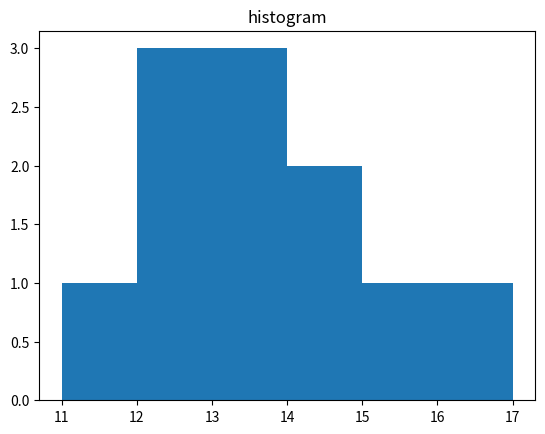

Write Python code to recreate this figure.
import pandas as pd
import matplotlib.pyplot as plt

wait = pd.Series([11, 13, 12, 14, 13, 12, 15, 13, 12, 14,16])

print("mean : ",wait.mean())
print("std : ",wait.std())

plt.hist(wait,bins=range(11,18))
plt.title("histogram")
plt.show()
